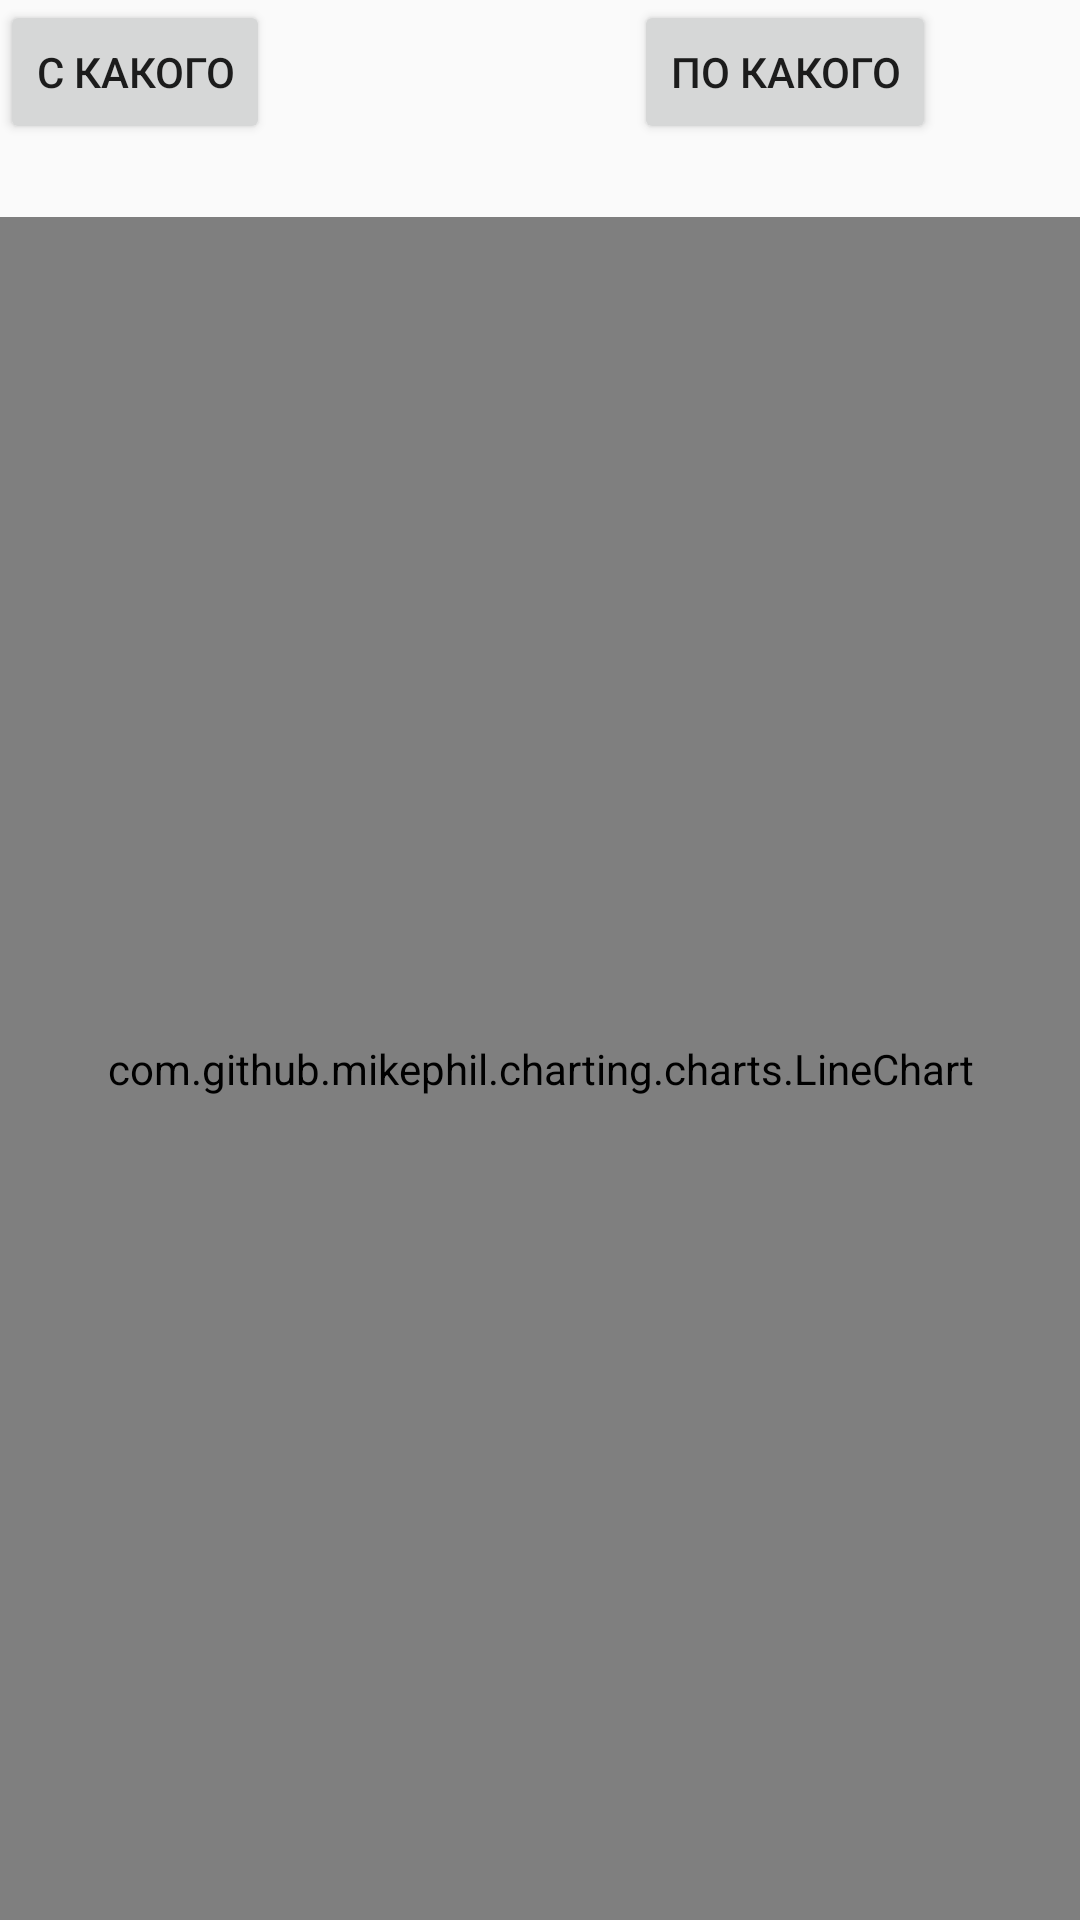

The Android layout XML behind this screen, and the referenced resources:
<!-- AndroidManifest.xml: application theme AppTheme -->
<!-- res/layout/activity_graph.xml -->
<?xml version="1.0" encoding="utf-8"?>
<RelativeLayout xmlns:android="http://schemas.android.com/apk/res/android"
    android:layout_width="match_parent"
    android:layout_height="match_parent" >

<RelativeLayout
    android:layout_width="match_parent"
    android:layout_height="wrap_content"
    android:id="@+id/relativeLayout4">
    <Button
        android:layout_width="wrap_content"
        android:layout_height="wrap_content"
        android:text="@string/get_first_date"
        android:id="@+id/get_first_date"
        android:layout_alignParentTop="true"
        android:layout_alignParentLeft="true"
        android:layout_alignParentStart="true" />

    <Button
        android:layout_width="wrap_content"
        android:layout_height="wrap_content"
        android:text="@string/get_second_date"
        android:id="@+id/get_second_date"
        android:layout_alignParentTop="true"
        android:layout_alignParentRight="true"
        android:layout_alignParentEnd="true"
        android:layout_marginRight="48dp"
        android:layout_marginEnd="48dp" />

    <TextView
        android:layout_width="wrap_content"
        android:layout_height="wrap_content"
        android:textAppearance="?android:attr/textAppearanceMedium"
        android:id="@+id/textView11"
        android:text="@string/label_first"
        android:layout_alignTop="@+id/textView12"
        android:layout_alignParentLeft="true"
        android:layout_alignParentStart="true" />

    <TextView
        android:layout_width="wrap_content"
        android:layout_height="wrap_content"
        android:textAppearance="?android:attr/textAppearanceMedium"
        android:text="@string/label_second"
        android:id="@+id/textView12"
        android:layout_below="@+id/get_second_date"
        android:layout_alignLeft="@+id/get_second_date"
        android:layout_alignStart="@+id/get_second_date" />


</RelativeLayout>
    <RelativeLayout
        android:layout_width="590dp"
        android:layout_height="match_parent"
        android:layout_below="@+id/relativeLayout4">
        <com.github.mikephil.charting.charts.LineChart
            android:id="@+id/chart"
            android:layout_width="match_parent"
            android:layout_height="match_parent" />
    </RelativeLayout>


</RelativeLayout>
<!-- resources referenced by this layout -->
<resources>
  <string name="get_first_date">С какого</string>
  <string name="get_second_date">По какого</string>
  <string name="label_first" />
  <string name="label_second" />
  <style name="AppTheme" parent="Theme.AppCompat.Light.DarkActionBar">
          
      </style>
</resources>
